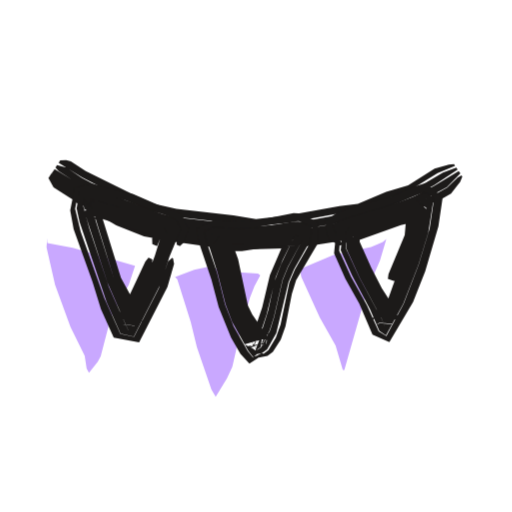
t = 0.00 s
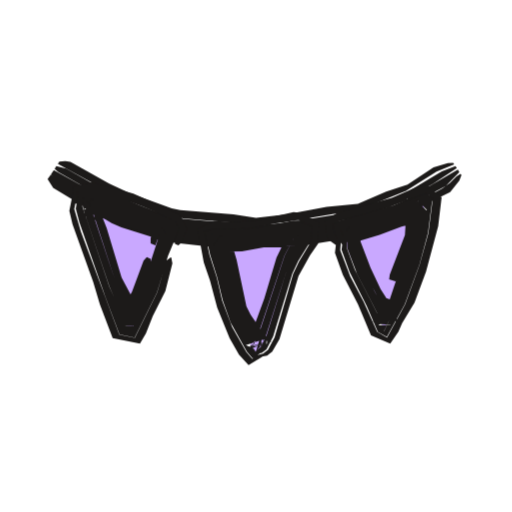
t = 0.53 s
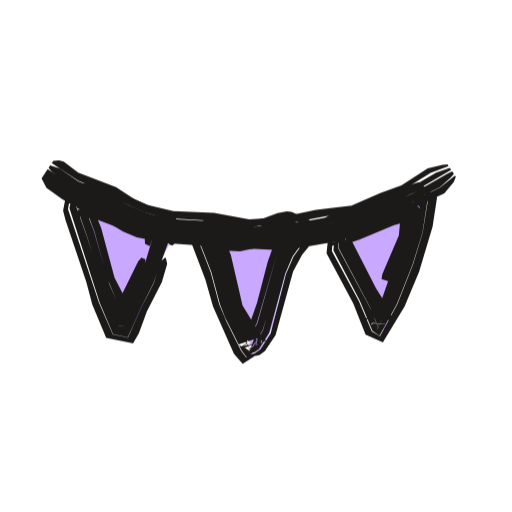
t = 1.04 s
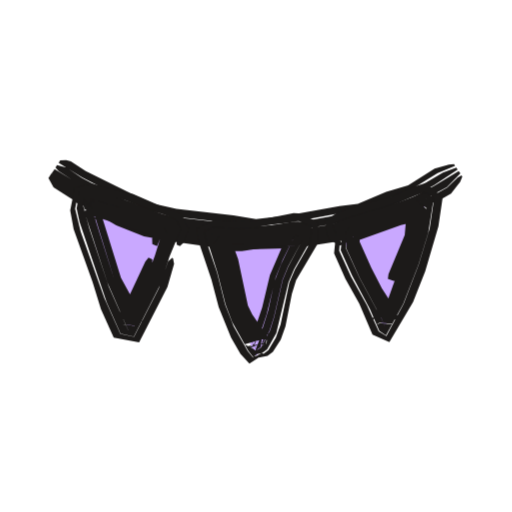
t = 1.52 s
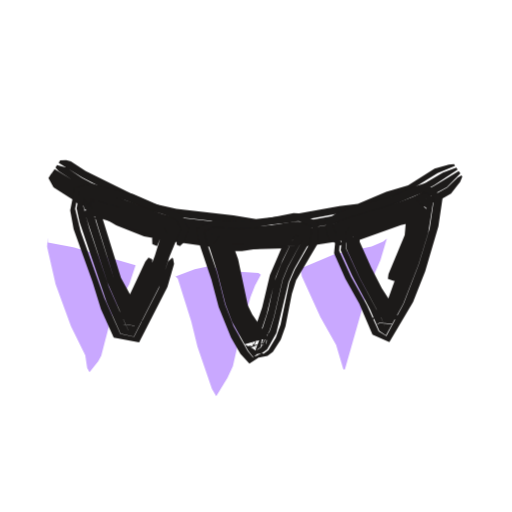
t = 2.09 s
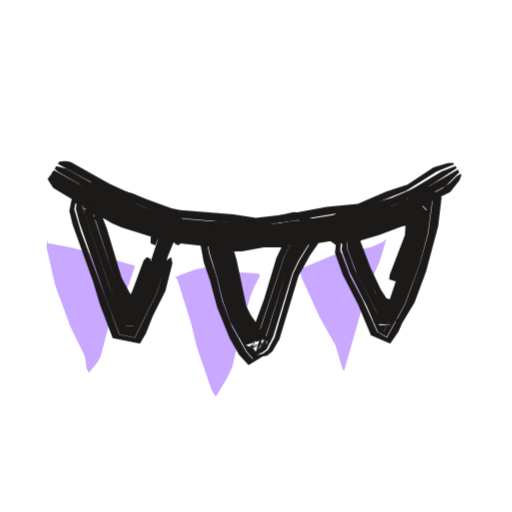
t = 2.57 s

The animated SVG that drew these frames (rendered in a browser with its animation timeline set to each time). Animation: 3 CSS @keyframes rules; one cycle of 3.04 s, repeats indefinitely.

<svg xmlns="http://www.w3.org/2000/svg" width="24" height="24" viewBox="0 0 24 24"><style>svg{--ai-spin:60deg}.ai-fill{animation:ai-fill 2600ms infinite}@keyframes ai-fill{0%,82%,100%{transform:translate(-1.9px,1.9px)}14%,70%{transform:translate(0,0)}}.ai-f1,.ai-f2{opacity:0}.ai-frame{animation:ai-boil 660ms steps(1,end) infinite}.ai-f1{animation-delay:-440ms}.ai-f2{animation-delay:-220ms}@keyframes ai-boil{0%{opacity:1}33.33%,100%{opacity:0}}.ai-target{transform-box:view-box;transform-origin:12px 12px;animation:ai-move 2600ms ease-in-out infinite}.ai-n1{animation-delay:70ms}.ai-n2{animation-delay:140ms}.ai-n3{animation-delay:210ms}@keyframes ai-move{0%,23.08%{transform:none}27.08%{transform:translateX(-1.2px)}32.08%{transform:translateX(1.2px)}37.08%{transform:translateX(-0.6px)}43.08%,100%{transform:none}}@media (prefers-reduced-motion:reduce){*{animation:none!important}}</style><g class="ai-fill"><path d="M4.11 9.26l.01 .23 1.19 .22 2.92 .85-.29 .88-.86 1.59-.46 1.77-.14 .26-.41 .51-.11-.19-.09-.6-.67-1.36-.72-1.97-.4-1.76zM10.01 10.98l.09 .11 .9-.34 .6-.13 1.5 .24 .89 .06 .11 .08-.27 .51-.22 .56-.48 1.74-.34 1.48-.25 .54-.53 .87-.2-.34-.68-1.98-.29-1.18-.63-2.01zM15.95 10.62l.18 .02 1.39-.58 1.77-.38 .55-.23 .17-.15-.3 1.01-.6 1.38-1.07 3.76-.07-.01-.34-1.14-.74-1.32-.87-1.91z" fill="#C9A8FF"/></g><g fill="#1C1A19" class="ai-target"><g class="ai-frame ai-f0"><path d="M2.75 7.63l1.1 .68 .95 .5 1.32 .67 1 .43 1.26 .26 3.62 .42 1.48-.14 3.37-.62 2.39-.93 1.27-.79 .82-.34-.05-.08-.24 .03-.67 .18-1.24 .79-1.03 .3-1.33 .57-.86 .1-2.47 .44-1.44 .17-1.06-.18-2.67-.3-1.04-.24-.79-.33-2.42-1.2-.7-.46-.22-.06-.28 .02zM2.6 7.86l.15 .16 .92 .6 2.11 1.14 1.22 .52 1.08 .22 1.52 .21 1.09 .14 1.31 .08 1.31-.08 1.08-.15 1.29-.22 1.27-.32 1.24-.44 1.2-.53 .96-.52 1.1-.72-.06-.09-.63 .23-1.49 .88-2.4 .92-2.52 .46-1.07 .16-1.28 .1-3.63-.41-1.26-.26-1-.43-1.33-.67-.95-.5-.71-.48-.45-.12zM2.42 8.12l.29 .35 .75 .49 2.15 1.23 1.03 .43 .46 .14 1.1 .2 2.45 .34 .45 .02 2.24-.05 1.34-.16 1.54-.3 2.14-.68 .41-.19 2.18-1.17 .63-.64-.08-.11-1.13 .68-1.16 .62-1.01 .43-1.24 .43-1.28 .31-1.29 .22-1.08 .13-1.31 .08-1.31-.08-1.09-.14-1.52-.2-1.08-.23-1.21-.51-2.12-1.15-1.11-.69zM2.27 8.35l.24 .43 .77 .49 2.17 1.29 1.3 .52 1.37 .25 2.74 .38 2.51-.07 .22-.22-.25-.19-2.69 .01-2.44-.33-1.33-.26-1.25-.51-1.37-.78-1.52-.93-.33-.3zM14.03 11.44l.24 .12 1.59-.25 .46-.12 1.08-.43 1.33-.37 1.17-.72 .83-.36 .41-.24 .43-.55 .1-.24-.04-.06-.18 .11-.49 .46-.4 .23-2.21 1.1-2.35 .72-1.78 .29-.2 .16z"/><path d="M3.68 9.5l.01-.51 .53-.06 1.91 .52 2.14 .83 .23 .42-.21 .53-.01 .23 .15 .07 .18-.16 .25-.66-.38-.72-1.02-.36-1.21-.53-1.93-.49-.84 .17 .11 .75zM8.07 12.09l-.19 .16-.43 1.25-1.17 2.29-.64-.14-.75-1.68-1.11-3.11-.26-1.07 .15-.82 .5 .11 .49 .63 .03-.1-.45-.75-.74-.06-.21 1.06 .16 .88 .89 2.48 .39 1.27 .6 1.33 1.19 .23 1.33-2.61 .31-1.07-.05-.26zM3.9 9.43l.01-.22 1.68 .49 2.46 .91 .05 .08-.9 2.46-1.19 2.34-.91-2.05-.91-2.71-.29-1.07 .05-.41 .1 .2 .35 .34 .19 .13 .04-.12-.48-.65-.43-.13-.13 .75 .14 .64 1.27 3.76 .65 1.47 .62 .14 1.26-2.48 .41-1.26 .55-1.34-.22-.41-2.14-.83-1.48-.42-.43-.11-.53 .06 .15 .46zM4.15 9.35l-.16 .28 2.52 .79 1.32 .51-.13-.26-.05 .04-.39 1.27-.31 .82-1.21 2.4 .59 .06-.97-2.14-1.06-3.36-.06-.21 .04-.24-.07 .2-.27 .27 .38 .26 .21 .07 .03-.09-.52-.55-.07-.2-.05 .39 .16 .64 .95 2.93 .99 2.27 1.19-2.35 .9-2.46-.05-.09-2.05-.78-2.1-.61 .16 .17zM4.45 9.25l-.09 .4-.48 .32 2.93 .94 .81 .35-.32-.71-.17 .65 .01 .24 .22 .1 .36-.87 .12 .25-1.32-.51-2.52-.8 .23-.29zM6.96 12.08l-.15 .18-.84 1.79-.58 .95 .1-.08 1.18 .16-.02-.07-.34-.81-.64-1.18-1.11-3.57 .04-.25-.14 .55-.62 .34 .4 .19 .22 .05 .03-.11-.56-.41 .31-.27 .07-.24-.04 .24 .06 .21 1.03 3.37 .96 2.15-.57-.05 1.04-2.01 .34-.81 .01-.24z"/><path d="M12.27 16.55l-.41 .21-.25-.3-.66-1.16-.4-1.02-.38-1.51-.5-1.46-.12-.49 .47-.17 1.76 .03 1.98-.33 .22 0 .66 .25-.05 .69-.77 1.35-.26 .61-.41 1.96-.22 .62-.35 .58-.23 .18-.46 .12-.06 .11 .71-.14 .25-.19 .37-.57 .22-.62 .3-1.53 .2-.64 1.02-1.72 .02-1.01-.94-.4-.22-.01-1.76 .35-.88 .03-1.1-.06-.8 .41 .13 .72 .56 1.67 .34 1.28 .58 1.43 .44 .77 .42 .45 .68-.44zM11.95 16.38l.09 .07-.06-.13-.7-1.15-.28-.6-.55-2.14-.54-1.5 .11 .09 1.32 .04 2.2-.3 .44 0 .33 .06-.08 .33-.73 1.37-.25 .61-.4 1.73-.19 .63-.42 .79-.21 .14 .19-.2 .07-.49-.06 .02-.22 .56-.07 .31 .34-.07 .24-.17 .43-.77 .57-2.38 .26-.61 .77-1.35 .06-.65-.63-.23-.22 0-1.76 .29-.88 .05-1.1-.05-.44 .15 .61 1.93 .38 1.51 .31 .82 .76 1.36 .23 .29 .3-.24zM11.76 16.29l.48-.18 .15 .05-.86-1.32-.19-.4-.49-2.17-.45-1.24-.1 .02-.28 .38 1.54 0 1.32-.2 1.1-.04-.02-.12-.12-.07-.67 1.39-.31 .82-.28 1.31-.26 .84-.39 .79-.2 .12 .51-.15 .23 .01 .02-.24-.04-.22-.05 .01-.16 .54-.24 .19 .22-.14 .42-.78 .2-.64 .4-1.73 .25-.61 .74-1.36 .09-.33-.34-.07-.44 0-2.2 .29-1.32-.03-.13-.08 .55 1.5 .55 2.15 .28 .6 .7 1.14 .06 .15-.19-.14zM11.46 16.14l.94-.3 .32 .19-.9-1.3-.2-.4-.46-2.18-.45-1.24-.1 .24-.59 .61 1.32 .01 1.54-.24 1.1 .02-.31-.28-.15-.4-.87 2.03-.36 1.51-.28 .83-.38 .8-.18 .1 .93-.26 .32 .16-.08-.44-.06 .02-.07 .5-.24-.02-.55 .16 .2-.12 .39-.79 .21-.63 .42-1.72 .33-.82 .59-1.18 .12 .06 .02 .13-1.1 .02-1.54 .23-1.32-.02 .27-.37 .1-.01 .44 1.24 .5 2.17 .19 .39 .86 1.32-.14-.04-.62 .1z"/><path d="M16.06 11.45l-.36-.56-.1-.38 .34-.19 2.52-.79 1.51-.55 .38 .3-.21 1.42-.51 1.69-.71 1.85-.81 1.51-.36-.22-.55-1.22-.75-1.35-.55-1.2 .05-.74-.14 .06-.1 .28-.05 .51 .53 1.2 .65 1.16 .62 1.45 .79 .36 1.11-1.88 .57-1.44 .62-2.11 .2-1.36-.8-.67-.58 .18-1.02 .44-1.28 .33-1.25 .42-.57 .4 .1 .69 .12 .19 .43 .29zM16.29 11.35l-.27-.61-.09-.08 .12 .01 3.77-1.23 .17-.07-.03-.07-.21 1.51-.16 .64-1 2.68-.63 1.33 .09-.09-.15-.4-1.05-1.95-.65-1.4 .05-.98-.02 .15-.15-.07-.11 1.01 .54 1.2 .83 1.56 .44 1.02 .31 .21 .81-1.48 .72-1.85 .45-1.48 .26-1.63-.36-.28-1.5 .55-2.53 .78-.33 .19 .2 .56 .3 .35zM16.51 11.25l-.03-.47-.08-.2-.21 .5 3.82-1.26-.51-.48-.21 1.78-.65 1.64-.59 1.66-.4 .79 .14-.09 .61 .06-.21-.58-.89-1.53-.74-1.6-.06-.94-.08 .35-.1-.05-.06-.19-.04 .98 .64 1.4 1.04 1.94 .15 .41-.09 .09 .64-1.33 .99-2.68 .17-.64 .21-1.51 .02 .06-.17 .08-3.77 1.22-.12 0 .39 .67zM16.68 11.17l.11-.28 .01-.25-.06-.21-.08 .56-.36 .45 2.49-.89 1.29-.3-.96-.9 .01-.13-.16 1.8-.76 1.83-.03 .22 .3 .1 .12-.19 .72-1.85 .23-1.8 .46 .45-3.84 1.26 .2-.45 .22 .63zM17.91 13.91l-.33 .82-.23 .39 .29-.29 1.07 .19-.2-.56-.61-.94-.5-.98-.54-1.2 0-.25-.06-.21-.22 .1-.04 .49 .74 1.6 .88 1.54 .22 .59-.58-.05-.12 .07 .4-.79 .12-.42z"/></g><g class="ai-frame ai-f1"><path d="M2.74 7.64l1.25 .84 1.41 .53 1.11 .68 .59 .26 1.26 .29 1.94 .11 1.7 .25 1.49-.07 3.38-.63 2.19-.91 1.44-.89 .84-.32-.05-.08-.24 .03-.69 .16-1.23 .8-1 .36-1.34 .59-1.67 .2-1.67 .35-1.45 .09-1.66-.3-1.9-.09-1.23-.29-.58-.26-.88-.57-1.77-.68-.68-.51-.22-.06-.27 .02zM2.59 7.87l.15 .17 .89 .65 1.61 .68 1.13 .69 .61 .27 1.52 .3 1.54 .09 1.74 .21 1.09 .01 1.1-.1 3.01-.6 1.24-.45 .6-.28 2.64-1.55-.06-.09-.64 .22-1.67 .97-2.2 .9-3.4 .61-1.49 .06-1.92-.27-1.72-.09-1.27-.29-.59-.26-1.12-.68-1.4-.54-.88-.61-.44-.14zM2.41 8.13l.28 .37 .73 .53 1.64 .74 1.17 .72 .62 .26 1.57 .3 1.57 .1 .89 .14 2.23 .07 1.35-.15 1.56-.29 2.36-.73 .6-.3 .95-.62 1.01-.5 .5-.44 .15-.18-.08-.12-.2 .09-2.48 1.42-.6 .27-1.25 .45-3.45 .64-1.53 .03-1.96-.22-1.76-.11-1.29-.28-.61-.27-1.14-.69-1.42-.58-1.27-.85zM2.26 8.36l.23 .45 .75 .53 .6 .32 .86 .37 1.39 .83 .64 .27 1.38 .27 1.62 .11 1.13 .18 1.38-.03 1.14 .06 .22-.21-.26-.19-2.23-.07-1.11-.15-1.57-.1-1.56-.3-.63-.26-1.16-.72-1.43-.62-.93-.64-.31-.32zM14.04 11.52l.24 .11 1.84-.32 1.3-.47 1.33-.39 1.14-.8 1.25-.59 .44-.52 .1-.25-.04-.06-.69 .55-1.01 .5-.96 .61-.6 .3-2.15 .65-2 .36-.2 .17z"/><path d="M3.62 9.52l.03-.57 .58-.07 1.48 .45 1.42 .61 1.11 .39 .2 .37-.19 .51-.01 .24 .15 .06 .18-.16 .24-.64-.36-.68-1.21-.42-1.21-.55-1.69-.5-.9 .18 .09 .81zM8.05 12.08l-.19 .16-.35 1.05-.6 1.17-.6 1.36-.71-.15-.65-1.49-1.45-4.38 .15-.85 .53 .1 .49 .62 .04-.1-.46-.73-.77-.06-.21 1.09 .11 .43 .98 2.92 .28 1.06 .65 1.56 1.26 .25 .27-.46 .38-1.04 .7-1.37 .25-.85-.06-.27zM3.84 9.45l.04-.27 .24 .06 1.46 .48 2.46 .97-.79 2.24-1.21 2.6-.09-.05-.77-1.84-.78-2.52-.52-1.45 .05-.44 .48 .53 .19 .13 .04-.13-.48-.64-.46-.12-.13 .77 1.41 4.4 .63 1.49 .69 .15 .6-1.35 .6-1.18 .94-2.58-.2-.36-1.11-.39-1.43-.61-1.47-.45-.58 .06 .13 .52zM4.09 9.37l-.09 .22 3.8 1.39-.15-.31-.05 .01-.5 1.7-1.33 2.86 .53 .04-.05-.14-.81-1.81-.74-2.54-.48-1.23 .03-.24-.06 .17-.24 .26 .38 .26 .21 .07 .03-.09-.52-.55-.1-.19-.05 .41 .51 1.46 .69 2.32 .84 2.04 .11 .06 1.22-2.6 .79-2.25-2.47-.99-1.47-.47-.25-.06 .14 .23zM4.39 9.27l-.07 .34-.43 .32 3.72 1.39-.34-.66-.02-.13-.15 .65 .01 .25 .22 .1 .29-.84 .05-.02 .14 .29-.08-.01-3.51-1.3-.21-.08 .08-.18 .08-.05zM6.94 12.08l-.15 .17-1.36 2.77 .09-.06 1.11 .14-.01-.08-.33-.82-.61-1.19-.63-2.34-.51-1.22 .03-.24-.13 .52-.59 .33 .4 .19 .22 .04 .04-.11-.57-.4 .28-.26 .06-.21-.03 .24 .47 1.23 .65 2.34 .91 2.17-.49-.04 1.24-2.66 .08-.2 .02-.23z"/><path d="M12.29 16.56l-.43 .2-.24-.3-.69-1.39-.34-.81-.4-1.5-.56-1.43-.13-.52 .52-.22 1.32 .13 .66-.02 1.32-.37 .44-.06 .22 .02 .69 .29-.07 .71-.53 .74-.35 .81-.72 2.78-.48 .76-.24 .17-.35 .09-.06 .11 .6-.1 .26-.19 .5-.75 .82-2.98 .42-.78 .44-.54 .05-1.03-.98-.45-.22-.02-.44 .08-.66 .25-.66 .15-.66 0-1.32-.14-.85 .46 .14 .74 .63 1.65 .36 1.27 .98 2.22 .41 .46 .7-.45zM11.96 16.39l.08 .07-.14-.35-.84-1.56-.58-2.13-.62-1.5 1.7 .16 .44-.04 1.54-.36 .44 .01 .36 .11-.1 .35-.51 .75-.26 .6-.83 2.99-.46 .76-.22 .14 .16-.07 .18-.12 .04-.49-.06 .02-.3 .82 .24-.03 .23-.16 .48-.76 .75-2.78 .35-.8 .53-.74 .08-.68-.66-.28-.22-.02-.44 .06-1.32 .37-.66 .02-1.32-.13-.49 .2 .13 .5 .56 1.43 .4 1.5 .24 .62 .79 1.58 .22 .29 .32-.23zM11.78 16.3l.46-.18 .16 .03-1-1.73-.59-2.37-.44-1-.12-.01-.23 .33 1.32 .1 .44-.02 1.32-.29 .88-.03 .01-.09-.14-.04-.57 .96-.9 3.19-.52 .98-.2 .11 .62-.19 .26 .05 .01-.24-.05-.21-.05 .01-.13 .53-.39 .19 .22-.14 .47-.76 .33-1.05 .52-1.93 .26-.6 .51-.75 .11-.35-.37-.12-.44-.01-1.32 .31-.66 .09-1.72-.16 .63 1.51 .5 1.93 .27 .6 .74 1.37 .05 .15-.18-.13zM11.47 16.15l.93-.3 .33 .18-1.05-1.72-.55-2.38-.45-1-.12 .2-.54 .57 1.54 .08 1.32-.28 1.1-.02-.28-.24-.17-.36-.45 .77-.22 .62-.5 1.93-.29 .83-.5 .99-.19 .08 1.04-.29 .35 .2-.1-.43-.06 .02-.04 .49-.28-.06-.66 .2 .2-.11 .52-.98 .93-3.18 .57-.96 .14 .04-.01 .08-.88 .02-1.32 .3-.44 .02-1.32-.1 .22-.33 .11 .02 .44 1.01 .6 2.36 1 1.74-.16-.03-.6 .1z"/><path d="M16.03 11.46l-.22-.38-.16-.55 4.32-1.59 .42 .33-.27 1.66-.45 1.47-.73 1.85-.82 1.52-.38-.24-.61-1.43-1.26-2.33 .04-.74-.13 .06-.11 .29-.05 .5 1.25 2.34 .58 1.46 .81 .37 1.02-1.69 .68-1.63 .63-2.11 .21-1.37-.85-.72-.6 .19-1 .47-1.06 .31-1.45 .52-.55 .35 .09 .66 .09 .19 .4 .31zM16.26 11.36l-.21-.63-.07-.05 .1 .06 .42-.12 3.5-1.32-.21 1.52-.17 .64-1.01 2.68-.64 1.34 .07-.11-.31-.81-1.56-2.92 .04-.98-.02 .11-.15-.04-.1 1.01 1.23 2.34 .6 1.43 .33 .23 .82-1.5 .73-1.84 .46-1.47 .26-1.66-.4-.31-4.31 1.58 .16 .53 .26 .37zM16.49 11.26l0-.48-.06-.22-.06 .29-.16 .3 3.8-1.37-.47-.43-.21 1.78-.75 1.84-.51 1.46-.4 .79 .12-.09 .61 .06-.2-.6-1.67-3.11-.07-.93-.08 .31-.1-.04-.06-.17-.03 .98 1.55 2.93 .31 .81-.08 .1 .64-1.33 1.02-2.68 .17-.64 .21-1.52-3.51 1.31-.43 .12-.09-.05 .06 .05 .25 .62zM16.66 11.18l.11-.29 .04-.25-.05-.22-.05 .59-.38 .5 .83-.28 1.63-.68 1.28-.34-.91-.86 .01-.12-.16 1.8-.78 1.83-.03 .22 .3 .1 .12-.2 .74-1.84 .24-1.82 .41 .41-.08 .06-1.26 .4-2.47 .92 .2-.53 .07 .45 .09 .2zM17.92 13.91l-.32 .82-.23 .39 .27-.28 1.06 .19-.02-.17-.15-.41-.59-.94-1.11-2.16-.07-.45-.22 .1-.03 .49 1.57 2.92 .25 .6 .04 .19-.56-.04-.11 .07 .4-.79 .12-.43z"/></g><g class="ai-frame ai-f2"><path d="M2.71 7.68l2.26 1.24 .96 .48 1.82 .64 .83 .19 3.42 .3 1.27-.11 3.58-.6 2.18-.88 1.43-.9 .83-.34-.05-.07-.25 .02-.67 .19-1.22 .81-1 .33-1.33 .58-1.46 .14-1.88 .35-1.43 .16-1.06-.16-2.49-.2-.4-.09-1.97-.71-.96-.44-1.82-1.02-.24-.04-.28 .03zM2.56 7.91l.16 .15 2.67 1.52 .39 .19 1.24 .45 1.27 .35 2.4 .24 1.31 .06 1.52-.1 3.43-.61 1.24-.44 .99-.47 1.13-.65 1.1-.72-.06-.09-.64 .24-1.65 .98-2.19 .87-3.6 .58-1.27 .09-3.43-.29-.62-.13-2.03-.7-.97-.48-1.85-1.05-.46-.11zM2.39 8.17l.3 .34 2.51 1.48 .63 .29 1.06 .36 1.31 .35 2.68 .28 2.46-.05 2.42-.36 .88-.2 1.71-.54 .41-.19 .96-.59 1.18-.63 .63-.64-.07-.12-2.46 1.43-.8 .36-1.24 .43-3.23 .56-1.73 .13-1.31-.06-2.4-.23-1.27-.36-1.43-.54-3.07-1.7zM2.23 8.4l.26 .41 2.74 1.65 .46 .2 1.75 .55 .67 .16 2.75 .3 .89-.08 1.62 0 .21-.22-.25-.19-2.68 .03-2.44-.27-.87-.22-1.92-.68-2.7-1.57-.34-.29zM14.03 11.38l.23 .12 1.83-.29 1.3-.45 1.33-.38 1.15-.77 1.23-.61 .43-.54 .1-.25-.04-.06-.19 .12-.32 .31-.36 .26-2.37 1.27-2.15 .64-1.99 .32-.2 .17z"/><path d="M3.61 9.53l.02-.6 .61-.07 1.9 .57 2.09 .92 .19 .35-.2 .49-.02 .24 .16 .07 .18-.16 .24-.63-.35-.66-2.18-.97-1.9-.54-.93 .19 .09 .83zM8 12.06l-.2 .15-.43 1.49-1.05 2.14-.73-.16-1.8-4.82-.31-1.06 .16-.86 .54 .1 .48 .67 .03-.1-.44-.78-.78-.06-.22 1.11 .15 .64 .97 2.7 .31 1.05 .6 1.58 1.28 .25 .28-.47 .32-.81 .59-1.18 .33-1.3-.05-.27zM3.82 9.46l.04-.3 .27 .05 1.68 .53 2.21 .94-.32 .77-.68 2.1-.97 1.99-.11-.06-.28-.84-.54-1.21-1.26-3.75 .06-.46 .49 .56 .18 .14 .04-.12-.47-.69-.47-.12-.14 .79 .17 .64 1.23 3.53 .65 1.72 .71 .16 1.05-2.13 .51-1.7 .54-1.3-.18-.35-2.3-.99-1.69-.5-.6 .08 .12 .54zM4.07 9.38l-.06 .18 2.7 .95 1.08 .49-.17-.33-.04 0-.89 2.74-.91 1.84 .51 .04-.04-.15-.29-.83-.58-1.2-1.18-3.55 .03-.24-.05 .16-.23 .26 .37 .29 .21 .08 .03-.09-.62-.78-.06 .43 .19 .63 1.06 3.13 .52 1.22 .28 .84 .13 .06 .98-1.99 .67-2.11 .32-.77-1.2-.54-1.43-.56-1.55-.43 .14 .25zM4.38 9.28l-.08 .32-.4 .3 2.91 1.03 .79 .39-.36-.66-.01-.14-.17 .65 0 .24 .22 .09 .31-.82 .05-.01 .16 .31-.08-.03-1-.46-2.7-.95 .05-.17 .08-.02zM6.88 12.05l-.15 .17-.54 1.45-.74 1.35 .08-.05 1.09 .13 0-.08-.29-.83-.63-1.18-.7-2.32-.48-1.23 .03-.24-.12 .5-.58 .33 .61 .28 .03-.11-.55-.44 .27-.27 .06-.2-.04 .24 1.15 3.56 .73 1.62 .16 .57-.47-.04 .91-1.85 .35-1.04 0-.24z"/><path d="M12.34 16.58l-.52 .24-.28-.33-.66-1.16-.47-1.24-.25-1.08-.34-1.05-.24-1.13 .44-.13 .88 .03 1.1-.08 1.76-.34 .22 0 .68 .27-.06 .71-.58 .96-.28 .59-.87 2.97-.31 .59-.23 .18-.43 .11-.07 .11 .69-.13 .24-.19 .34-.58 .89-2.96 .54-.97 .39-.56 .03-1.02-.97-.43-.22-.02-1.76 .4-1.1 .06-.88-.04-.76 .37 .29 1.57 .29 .84 .34 1.28 .58 1.43 .44 .77 .45 .49 .79-.48zM12.01 16.42l-.01 .1-.68-1.13-.39-.79-.49-1.93-.5-1.73 .08 .13 .88 .02 1.1-.1 1.54-.27 .44 0 .35 .09-.09 .34-.55 .97-.27 .6-.91 2.95-.29 .6-.21 .15 .22-.2 .05-.49-.06 .02-.27 .86 .32-.07 .22-.17 .31-.59 .9-2.95 .28-.6 .59-.95 .06-.68-.65-.25-.22-.01-1.76 .34-.88 .07-1.1-.02-.41 .11 .24 1.11 .33 1.05 .26 1.08 .37 1.04 .76 1.36 .27 .32 .4-.27zM11.83 16.32l.37-.14 .12 .01-.85-1.32-.2-.4-.49-2.17-.37-1.27-.08 .03-.31 .42 1.32-.02 1.54-.26 1.1-.05 0-.1-.12-.05-.52 .98-1.17 3.56-.27 .6-.19 .13 .53-.16 .24 .02 .01-.24-.05-.22-.05 .02-.13 .52-.28 .19 .21-.14 .3-.6 .93-2.94 .27-.6 .56-.97 .09-.35-.36-.09-.44 0-1.54 .27-1.1 .1-.88-.02-.1-.12 .51 1.73 .49 1.94 .28 .59 .7 1.16zM11.52 16.17l.84-.26 .29 .15-.9-1.3-.2-.4-.46-2.18-.37-1.27-.08 .25-.62 .65 1.32-.03 1.54-.28 1.1 .01-.29-.26-.15-.37-.58 1.19-.57 1.91-.6 1.65-.18 .4-.18 .1 .96-.26 .32 .17-.1-.44-.06 .03-.04 .49-.25-.04-.58 .17 .19-.12 .28-.6 1.18-3.55 .53-.98 .13 .05-.01 .1-1.1 .04-1.54 .26-1.32 .02 .3-.41 .08-.03 .36 1.28 .5 2.16 .19 .4 .86 1.32-.63 .06z"/><path d="M15.98 11.48l-.31-.58-.08-.39 .35-.18 2.34-.65 1.7-.63 .31 .23-.21 1.64-.41 1.48-.68 1.87-.85 1.56-.46-.27-.64-1.42-.62-1.17-.47-1.23 .05-.75-.13 .06-.11 .29-.06 .51 .37 1.03 .71 1.38 .61 1.46 .9 .39 .38-.56 .18-.41 .58-.96 .54-1.45 .57-2.13 .16-1.35-.74-.61-.57 .19-1.02 .44-2.55 .69-.58 .39 .09 .7 .09 .2 .41 .3zM16.22 11.38l-.29-.72 .13 .02 1.9-.55 2.03-.7-.08-.13-.16 1.51-.2 .86-.89 2.49-.66 1.37-.26-.73-1.11-2.16-.38-1.04 .05-.98-.02 .19-.15-.11-.12 1.01 .38 1.04 .79 1.57 .53 1.23 .42 .24 .84-1.53 .69-1.86 .4-1.49 .21-1.63-.29-.22-1.49 .56-2.54 .72-.34 .17 .16 .58 .27 .37zM16.44 11.28l0-.48-.06-.21-.19 .5 3.58-1.08 .24-.13-.55-.55-.12 1.58-.09 .43-.49 1.23-.63 1.87-.4 .8 .09-.05 .51 .03-.21-.59-.56-.96-.57-1.19-.38-1.03-.06-.94-.08 .39-.1-.05-.06-.23-.04 .98 .46 1.23 1.01 1.96 .25 .74 .68-1.37 .88-2.49 .2-.86 .16-1.51 .08 .13-2.03 .69-1.91 .55-.13-.02 .33 .71zM16.61 11.2l.12-.29 .03-.25-.05-.22-.05 .54-.35 .47 1.48-.44 1.03-.39 1.28-.31-1.04-.95 .03-.16-.11 1.82-.71 1.85-.03 .22 .3 .1 .12-.19 .68-1.86 .16-1.81 .51 .51-.04 .06-3.79 1.15 .16-.45 .18 .65zM17.98 13.93l-.32 .82-.23 .39 .24-.24 .97 .16-.2-.57-.6-.94-.47-.99-.47-1.24 .02-.25-.06-.21-.23 .1-.04 .49 .46 1.24 1.04 1.95 .22 .59-.56 .02 .4-.8 .12-.42z"/></g></g></svg>
